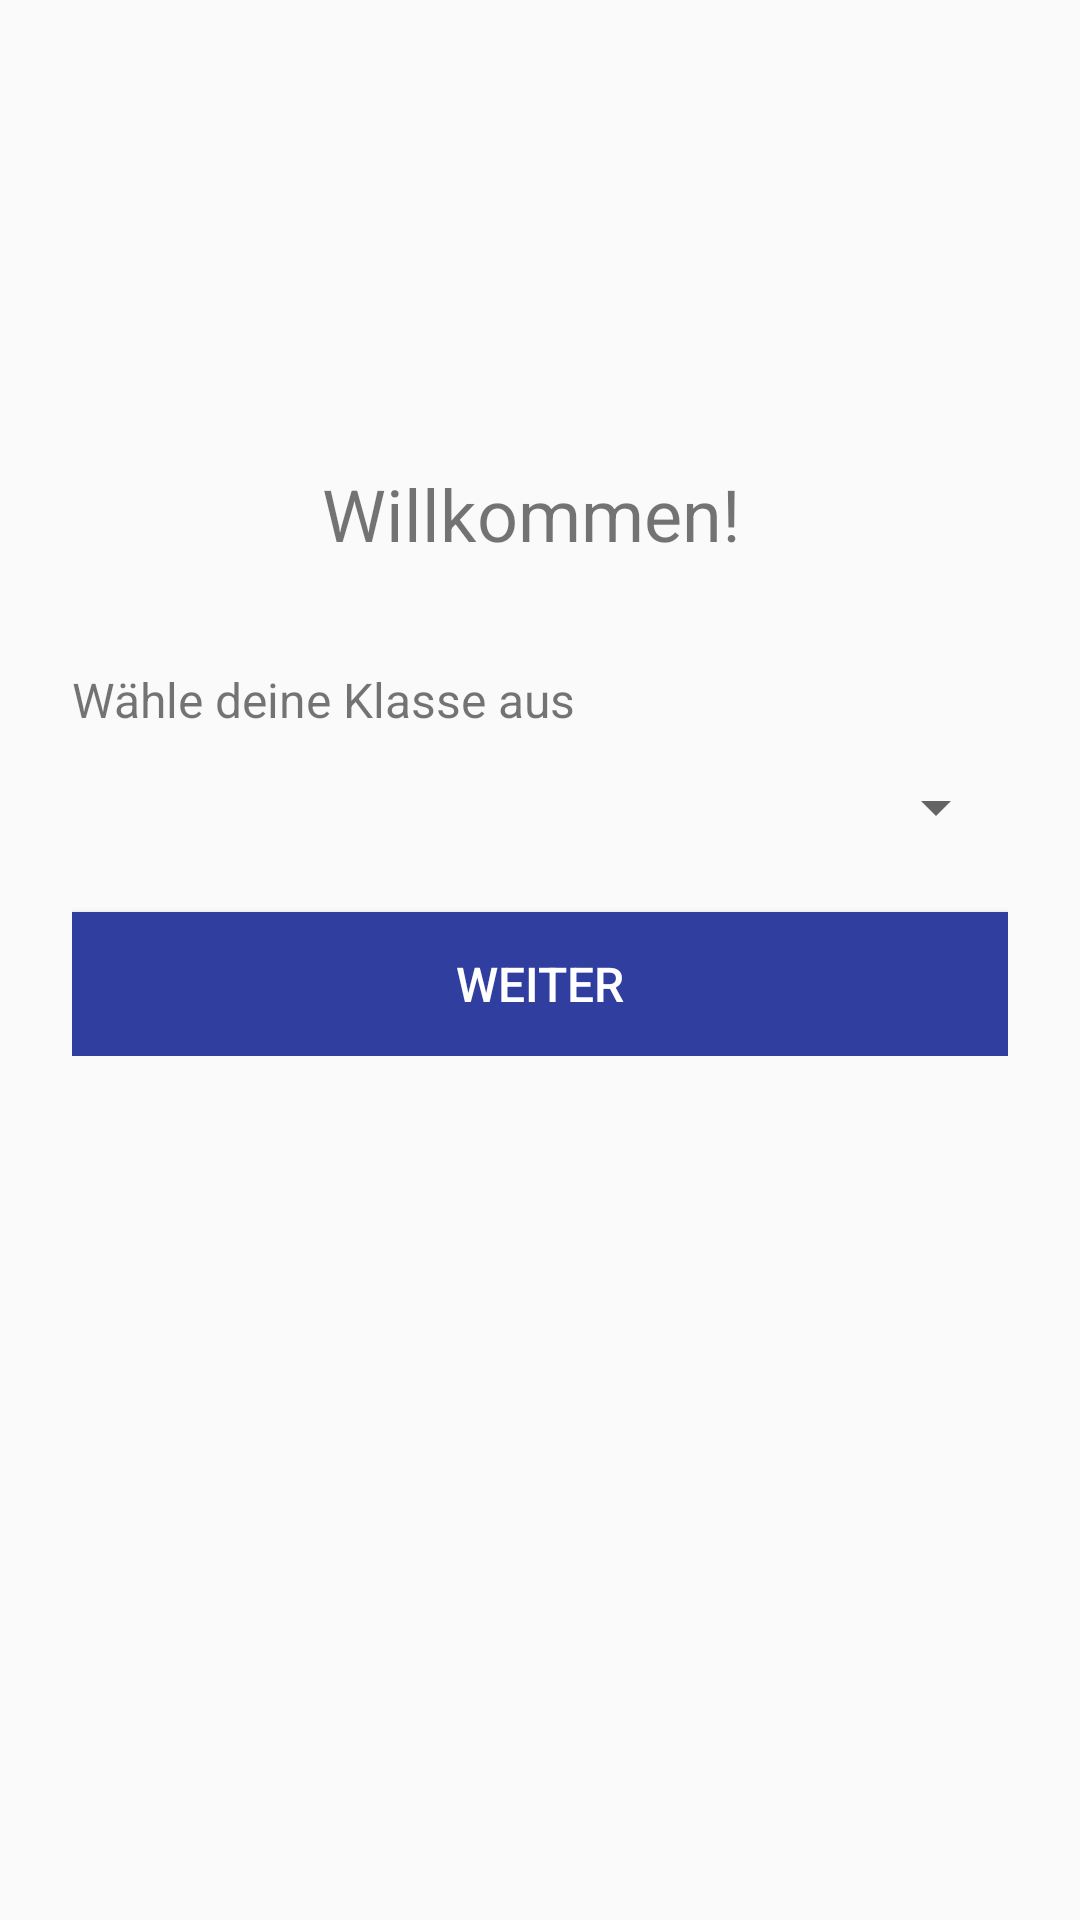

Layout XML and referenced resources for this Android screen:
<!-- AndroidManifest.xml: application theme AppTheme -->
<!-- res/layout/activity_setup.xml -->
<?xml version="1.0" encoding="utf-8"?>
<ScrollView xmlns:android="http://schemas.android.com/apk/res/android"
    xmlns:app="http://schemas.android.com/apk/res-auto"
    android:orientation="vertical" android:layout_width="match_parent"
    android:layout_height="match_parent"
    android:paddingBottom="10dp"
    android:paddingTop="25dp"
    android:paddingLeft="24dp"
    android:paddingRight="24dp"
    android:layout_gravity="center">

        <LinearLayout
            android:layout_width="match_parent"
            android:layout_height="wrap_content"
            android:orientation="vertical" >

            <ImageView
                android:id="@+id/imageView2"
                android:layout_width="match_parent"
                android:layout_height="95dp"
                android:layout_gravity="center_horizontal"
                android:layout_marginBottom="25dp"
                app:srcCompat="@drawable/esb_logo_big" />

            <TextView
                android:id="@+id/txtWelcome"
                android:layout_width="match_parent"
                android:layout_height="wrap_content"
                android:padding="10dp"
                android:text="Willkommen! "
                android:textAlignment="center"
                android:textSize="24sp" />

            <TextView
                android:id="@+id/textView4"
                android:layout_width="match_parent"
                android:layout_height="wrap_content"
                android:layout_marginBottom="10dp"
                android:layout_marginTop="25dp"
                android:text="@string/setup_class"
                android:textSize="16sp" />

            <Spinner
                android:id="@+id/spinner"
                android:layout_width="match_parent"
                android:layout_height="30dp"
                android:layout_marginBottom="20dp"
                android:prompt="@string/setup_class"
                android:spinnerMode="dialog" />

            <Button
                android:id="@+id/btnNext"
                android:layout_width="match_parent"
                android:layout_height="wrap_content"
                android:background="@color/colorAccent"
                android:foreground="?attr/selectableItemBackground"
                android:text="weiter"
                android:textColor="@color/cardview_light_background"
                android:textSize="16sp" />
        </LinearLayout>
    </ScrollView>
<!-- resources referenced by this layout -->
<resources>
  <color name="colorAccent">#303f9f</color>
  <!-- drawable esb_logo_big: png bitmap (drawable-xxhdpi, 96562 bytes) -->
  <string name="setup_class">Wähle deine Klasse aus</string>
  <style name="AppTheme" parent="Theme.AppCompat.Light.DarkActionBar">
          
          <item name="colorPrimary">@color/colorPrimary</item>
          <item name="colorPrimaryDark">@color/colorPrimaryDark</item>
          <item name="colorAccent">@color/colorAccent</item>
          <item name="autoCompleteTextViewStyle">@style/cursorColor</item>
          <item name="actionBarSize">52dip</item>
          <item name="android:actionBarSize">52dip</item>
      </style>
  <color name="colorPrimary">#303f9f</color>
  <color name="colorPrimaryDark">#1a237e</color>
  <style name="cursorColor" parent="Widget.AppCompat.AutoCompleteTextView">
          <item name="android:textCursorDrawable">@drawable/cursor</item>
      </style>
  <!-- drawable cursor (drawable) -->
  <?xml version="1.0" encoding="utf-8"?>
  <shape xmlns:android="http://schemas.android.com/apk/res/android"
      android:shape="rectangle" >
  
      
      <solid android:color="#FFFFFF" />
  
      
      <size android:width="1dp" />
  </shape>
</resources>
